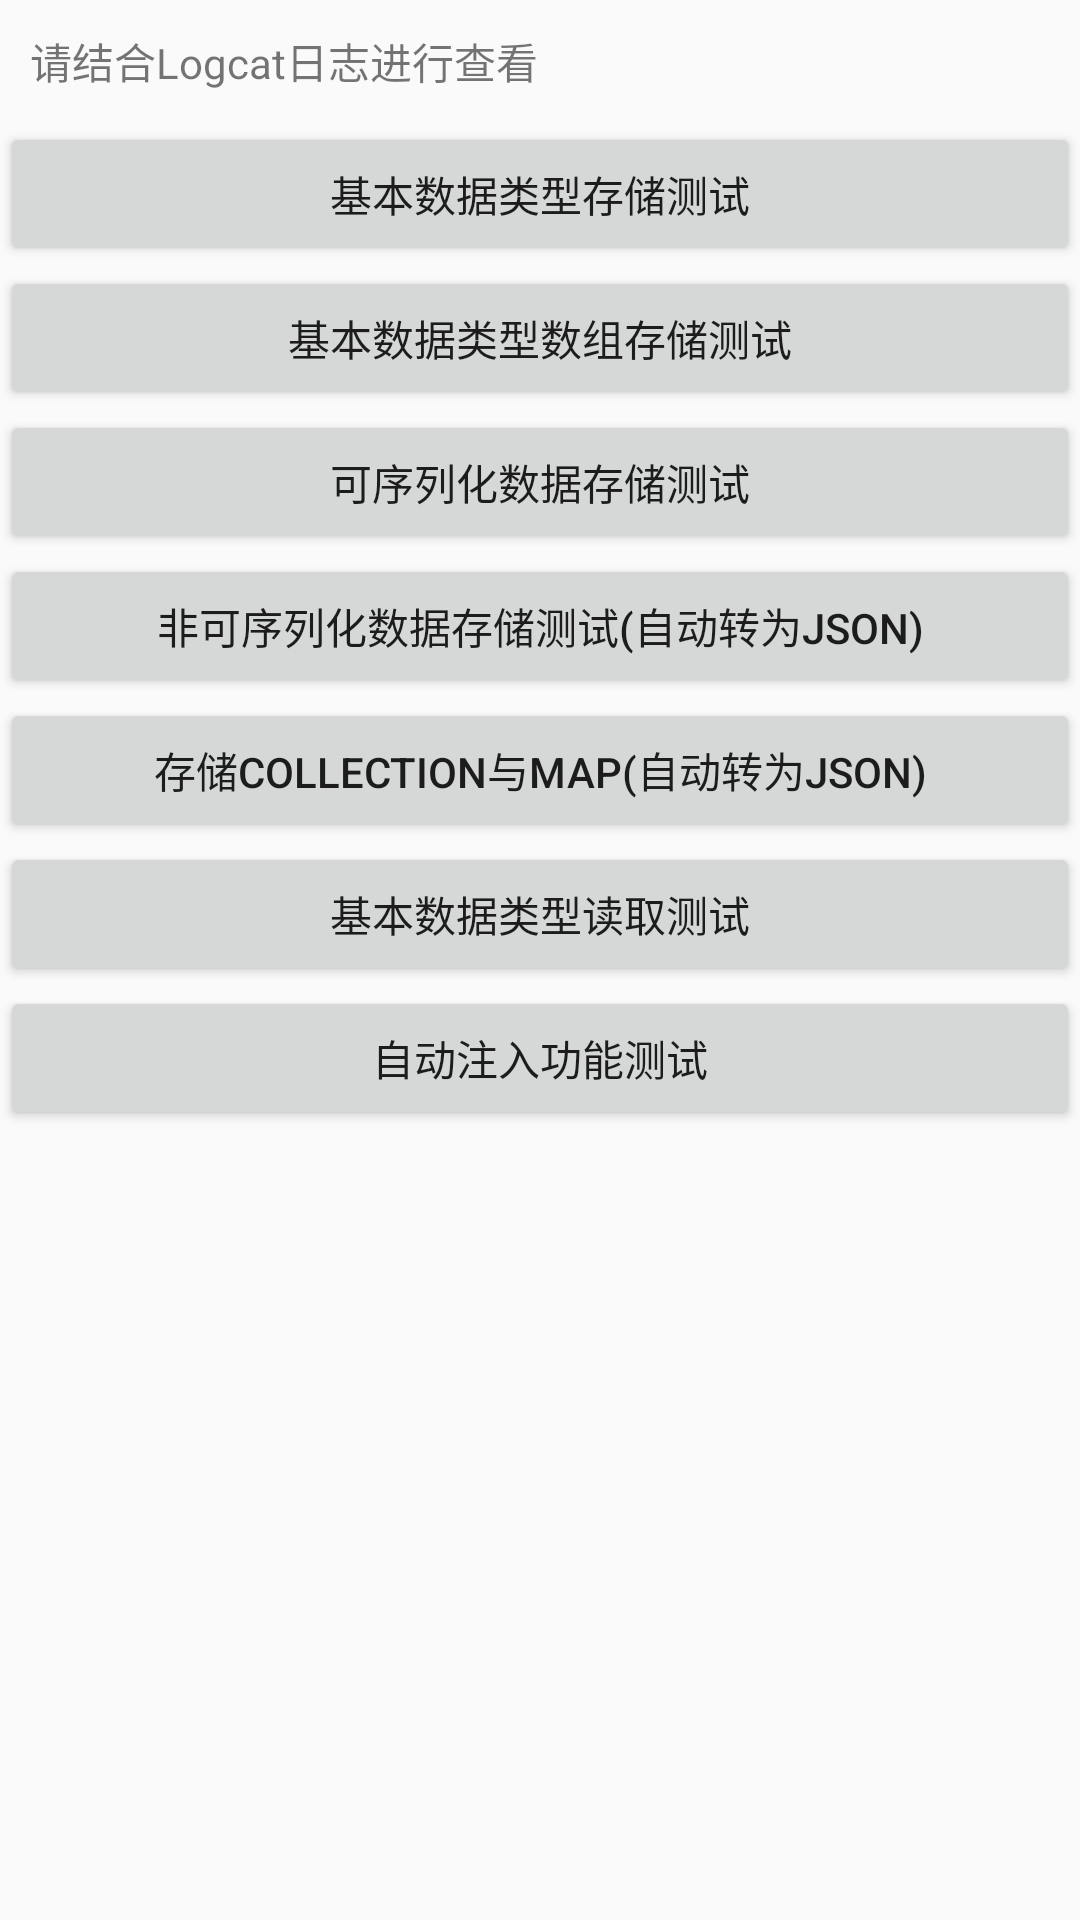

The Android layout XML behind this screen, and the referenced resources:
<!-- AndroidManifest.xml: application theme Theme.AppCompat.Light -->
<!-- res/layout/activity_bundle.xml -->
<?xml version="1.0" encoding="utf-8"?>
<ScrollView xmlns:android="http://schemas.android.com/apk/res/android"
    android:layout_width="match_parent"
    android:layout_height="match_parent">

    <LinearLayout
        android:orientation="vertical"
        android:layout_width="match_parent"
        android:layout_height="wrap_content">

        <TextView
            android:text="请结合Logcat日志进行查看"
            android:padding="10dp"
            android:layout_width="match_parent"
            android:layout_height="wrap_content" />

        <Button
            android:id="@+id/savePrimite"
            android:text="基本数据类型存储测试"
            android:layout_width="match_parent"
            android:layout_height="wrap_content" />

        <Button
            android:id="@+id/savePrimiteArray"
            android:text="基本数据类型数组存储测试"
            android:layout_width="match_parent"
            android:layout_height="wrap_content" />

        <Button
            android:id="@+id/saveSerializable"
            android:text="可序列化数据存储测试"
            android:layout_width="match_parent"
            android:layout_height="wrap_content" />

        <Button
            android:id="@+id/saveUnSerializable"
            android:text="非可序列化数据存储测试(自动转为json)"
            android:layout_width="match_parent"
            android:layout_height="wrap_content" />

        <Button
            android:id="@+id/saveCollectionAndMap"
            android:text="存储Collection与Map(自动转为json)"
            android:layout_width="match_parent"
            android:layout_height="wrap_content" />

        <Button
            android:id="@+id/restorePrimite"
            android:text="基本数据类型读取测试"
            android:layout_width="match_parent"
            android:layout_height="wrap_content" />

        <Button
            android:id="@+id/testForInjector"
            android:text="自动注入功能测试"
            android:layout_width="match_parent"
            android:layout_height="wrap_content" />

    </LinearLayout>

</ScrollView>
<!-- resources referenced by this layout -->
<resources>

</resources>
